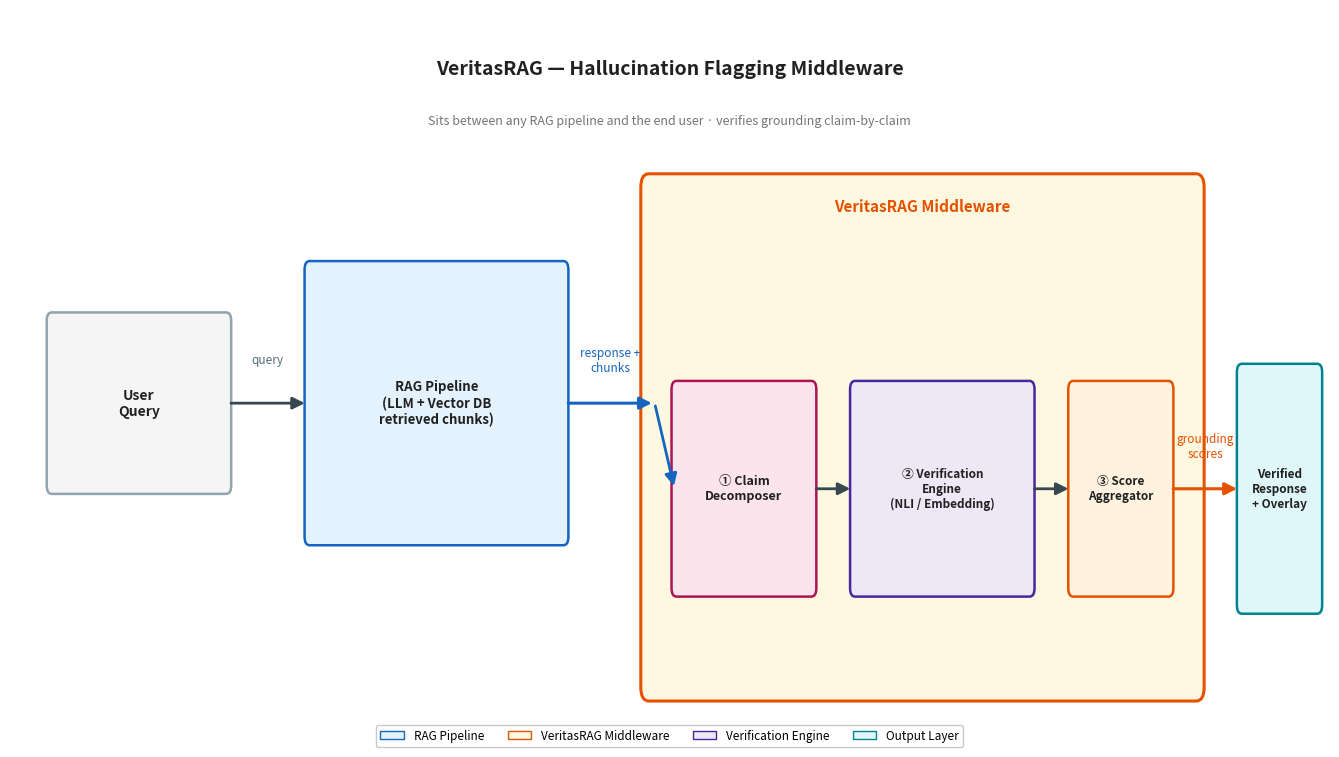

Reproduce this figure in Python.
"""
VeritasRAG Architecture Diagram — PPT-friendly (16:9, simplified)
"""

import matplotlib.pyplot as plt
import matplotlib.patches as mpatches
from matplotlib.patches import FancyBboxPatch, FancyArrowPatch

# ── Figure: 16:9 ratio, moderate DPI for crisp PPT export ──────────────────
fig, ax = plt.subplots(figsize=(13.33, 7.5), dpi=120)
ax.set_xlim(0, 133)
ax.set_ylim(32, 75)
ax.axis('off')
fig.patch.set_facecolor('#FFFFFF')
ax.set_facecolor('#FFFFFF')

# ── Palette ─────────────────────────────────────────────────────────────────
C_RAG   = '#E3F2FD'
C_RAG_E = '#1565C0'
C_MID   = '#FFF8E1'
C_MID_E = '#E65100'
C_VER   = '#EDE7F6'
C_VER_E = '#4527A0'
C_OUT   = '#E0F7FA'
C_OUT_E = '#00838F'
C_ARR   = '#37474F'
C_TXT   = '#212121'


# ── Helpers ──────────────────────────────────────────────────────────────────
def box(x, y, w, h, label, fc, ec, fs=10, fw='bold', lw=1.8,
        bs="round,pad=0.3,rounding_size=0.5"):
    p = FancyBboxPatch((x, y), w, h, boxstyle=bs,
                       linewidth=lw, edgecolor=ec, facecolor=fc, zorder=2)
    ax.add_patch(p)
    ax.text(x + w/2, y + h/2, label, ha='center', va='center',
            fontsize=fs, fontweight=fw, color=C_TXT, zorder=3)

def arrow(x1, y1, x2, y2, color=C_ARR, lw=2.0):
    ax.add_patch(FancyArrowPatch(
        (x1, y1), (x2, y2),
        arrowstyle='-|>', mutation_scale=18,
        linewidth=lw, color=color, zorder=4))

def label(x, y, txt, fs=8.5, color='#546E7A', ha='center'):
    ax.text(x, y, txt, ha=ha, va='center', fontsize=fs,
            color=color, style='italic', zorder=5)


# ════════════════════════════════════════════════════════════════════════════
# TITLE
# ════════════════════════════════════════════════════════════════════════════
ax.text(66.5, 71.5,
        "VeritasRAG — Hallucination Flagging Middleware",
        ha='center', va='center', fontsize=14, fontweight='bold', color=C_TXT)
ax.text(66.5, 68.5,
        "Sits between any RAG pipeline and the end user · verifies grounding claim-by-claim",
        ha='center', va='center', fontsize=9, style='italic', color='#757575')


# ════════════════════════════════════════════════════════════════════════════
# ROW 1  –  top-level flow  (y=44…60)
# ════════════════════════════════════════════════════════════════════════════

# [User Query]
box(4, 47, 18, 10, "User\nQuery", '#F5F5F5', '#90A4AE', fs=10)

# Arrow → RAG Pipeline
arrow(22, 52, 30, 52)
label(26, 54.5, "query")

# [RAG Pipeline]
box(30, 44, 26, 16, "RAG Pipeline\n(LLM + Vector DB\nretrieved chunks)",
    C_RAG, C_RAG_E, fs=9.5)

# Arrow → Middleware
arrow(56, 52, 65, 52, color=C_RAG_E, lw=2.2)
label(60.5, 54.5, "response +\nchunks", color=C_RAG_E)

# ════════════════════════════════════════════════════════════════════════════
# ROW 1  –  VeritasRAG Middleware container  (y=36…65)
# ════════════════════════════════════════════════════════════════════════════
mid_box = FancyBboxPatch((64, 35), 56, 30,
                         boxstyle="round,pad=0.4,rounding_size=0.8",
                         linewidth=2.2, edgecolor=C_MID_E,
                         facecolor=C_MID, zorder=1)
ax.add_patch(mid_box)
ax.text(92, 63.5, "VeritasRAG Middleware", ha='center', va='center',
        fontsize=11, fontweight='bold', color=C_MID_E, zorder=2)

# Three internal steps  (horizontal inside middleware)
# Step A  – Claim Decomposer
box(67, 41, 14, 12, "① Claim\nDecomposer", '#FCE4EC', '#AD1457', fs=9)
# Step B  – Verification Engine
box(85, 41, 18, 12, "② Verification\nEngine\n(NLI / Embedding)", C_VER, C_VER_E, fs=8.5)
# Step C  – Score Aggregator
box(107, 41, 10, 12, "③ Score\nAggregator", '#FFF3E0', '#E65100', fs=8.5)

# Arrows inside middleware
arrow(81, 47, 85, 47)
arrow(103, 47, 107, 47)

# Arrow OUT of middleware → Output
arrow(120, 52, 120, 52)   # placeholder for next section
arrow(117, 47, 124, 47, color=C_MID_E, lw=2.2)
label(120.5, 49.5, "grounding\nscores", color=C_MID_E)

# Vertical arrow: RAG response enters middleware (top of claim decomposer)
arrow(65, 52, 67, 47, color=C_RAG_E, lw=2.0)


# ════════════════════════════════════════════════════════════════════════════
# OUTPUT LAYER  (x=124…133, y=36…65)
# ════════════════════════════════════════════════════════════════════════════
box(124, 40, 8, 14, "Verified\nResponse\n+ Overlay", C_OUT, C_OUT_E, fs=8.5)


# ════════════════════════════════════════════════════════════════════════════
# LEGEND
# ════════════════════════════════════════════════════════════════════════════
handles = [
    mpatches.Patch(facecolor=C_RAG,   edgecolor=C_RAG_E, label='RAG Pipeline'),
    mpatches.Patch(facecolor=C_MID,   edgecolor=C_MID_E, label='VeritasRAG Middleware'),
    mpatches.Patch(facecolor=C_VER,   edgecolor=C_VER_E, label='Verification Engine'),
    mpatches.Patch(facecolor=C_OUT,   edgecolor=C_OUT_E, label='Output Layer'),
]
ax.legend(handles=handles, loc='lower center',
          bbox_to_anchor=(0.5, -0.01), ncol=4, frameon=True,
          fontsize=8.5, facecolor='white', edgecolor='#BDBDBD')


# ════════════════════════════════════════════════════════════════════════════
# SAVE
# ════════════════════════════════════════════════════════════════════════════
plt.tight_layout(pad=0.5)
output_path = "veritasrag_architecture.png"
plt.savefig(output_path, dpi=180, bbox_inches='tight',
            facecolor='white')
plt.close()
print(f"[OK] Diagram saved -> {output_path}")
